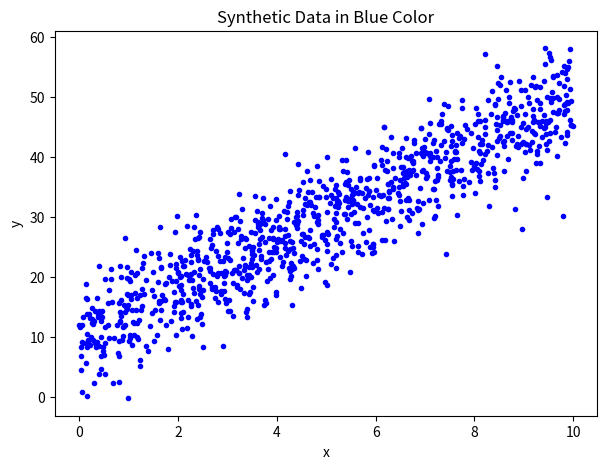
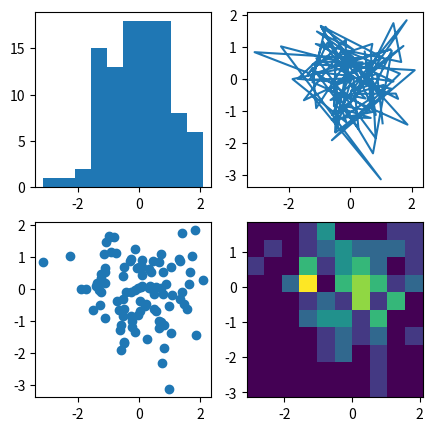

The matplotlib source for these figures, in order:
##Imports
import numpy as np
import pandas as pd
import matplotlib as mpl
from matplotlib import pyplot as plt

n_points = 1000
M = 4.0 #slope
B = 10.0 #intercept
X_MIN = 0.0
X_MAX = 10.0

# we are using a RandomState object to get the same random numbers each time
random = np.random.RandomState(123)

# create random x values
X = random.uniform(low=X_MIN, high=X_MAX, size=n_points) 

# calculate y values along the line
y = M * X + B

# add random noise
y += random.normal(loc=0.0, scale=5.0, size=y.shape)

X_min, X_max = np.min(X), np.max(X)
y_min, y_max = np.min(y), np.max(y)
xlim = np.asarray((X_min - 0.05*(X_max-X_min), X_max + 0.05*(X_max-X_min)))
ylim = np.asarray((y_min - 0.05*(y_max-y_min), y_max + 0.05*(y_max-y_min)))

# visualize data
fig,ax = plt.subplots(figsize=(7,5))
ax.scatter(X, y, color="blue", marker=".")
ax.set_xlim(xlim)
ax.set_ylim(ylim)
ax.set_ylabel("y")
ax.set_xlabel("x")
ax.set_title("Synthetic Data in Blue Color")
plt.show()

np.random.seed(19680801)
data = np.random.randn(2, 100)

fig, axs = plt.subplots(2, 2, figsize=(5, 5))
axs[0, 0].hist(data[0])
axs[1, 0].scatter(data[0], data[1])
axs[0, 1].plot(data[0], data[1])
axs[1, 1].hist2d(data[0], data[1])

plt.show()